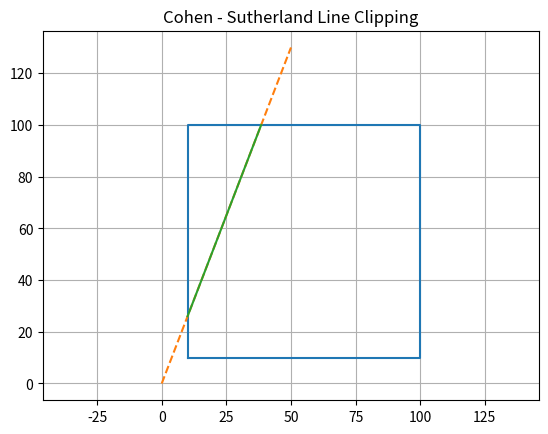

Here is the Python script that generated this plot:
import matplotlib.pyplot as plt

INSIDE = 0
LEFT = 1
RIGHT = 2
BOTTOM = 4
TOP = 8

def find_code(x, y, xmin, ymin, xmax, ymax):
    code = INSIDE
    if x < xmin:
        code = code + LEFT
    elif x > xmax:
        code = code + RIGHT
    if y < ymin:
        code = code + BOTTOM
    elif y > ymax:
        code = code + TOP
    return code

def cohen_sutherland(x1, y1, x2, y2, xmin, ymin, xmax, ymax):
    code1 = find_code(x1, y1, xmin, ymin, xmax, ymax)
    code2 = find_code(x2, y2, xmin, ymin, xmax, ymax)
    while True:
        if code1 == 0 and code2 == 0:
            return x1, y1, x2, y2
        elif (code1 & code2) != 0:
            return None
        else:
            if code1 != 0:
                code_out = code1
            else:
                code_out = code2
            if code_out & TOP:
                x = x1 + (x2 - x1) * (ymax - y1) / (y2 - y1)
                y = ymax
            elif code_out & BOTTOM:
                x = x1 + (x2 - x1) * (ymin - y1) / (y2 - y1)
                y = ymin
            elif code_out & RIGHT:
                y = y1 + (y2 - y1) * (xmax - x1) / (x2 - x1)
                x = xmax
            elif code_out & LEFT:
                y = y1 + (y2 - y1) * (xmin - x1) / (x2 - x1)
                x = xmin
            if code_out == code1:
                x1 = x
                y1 = y
                code1 = find_code(x1, y1, xmin, ymin, xmax, ymax)
            else:
                x2 = x
                y2 = y
                code2 = find_code(x2, y2, xmin, ymin, xmax, ymax)

def draw(original, clipped, xmin, ymin, xmax, ymax):
    plt.plot([xmin, xmax, xmax, xmin, xmin],
             [ymin, ymin, ymax, ymax, ymin])
    
    x1, y1, x2, y2 = original
    plt.plot([x1, x2], [y1, y2], '--')
    if clipped != None:
        cx1, cy1, cx2, cy2 = clipped
        plt.plot([cx1, cx2], [cy1, cy2])
    plt.title("Cohen - Sutherland Line Clipping")
    plt.axis("equal")
    plt.grid(True)
    plt.show()

xmin = 10
ymin = 10
xmax = 100
ymax = 100
original = (0, 0, 50, 130)
clipped = cohen_sutherland(*original, xmin, ymin, xmax, ymax)
draw(original, clipped, xmin, ymin, xmax, ymax)